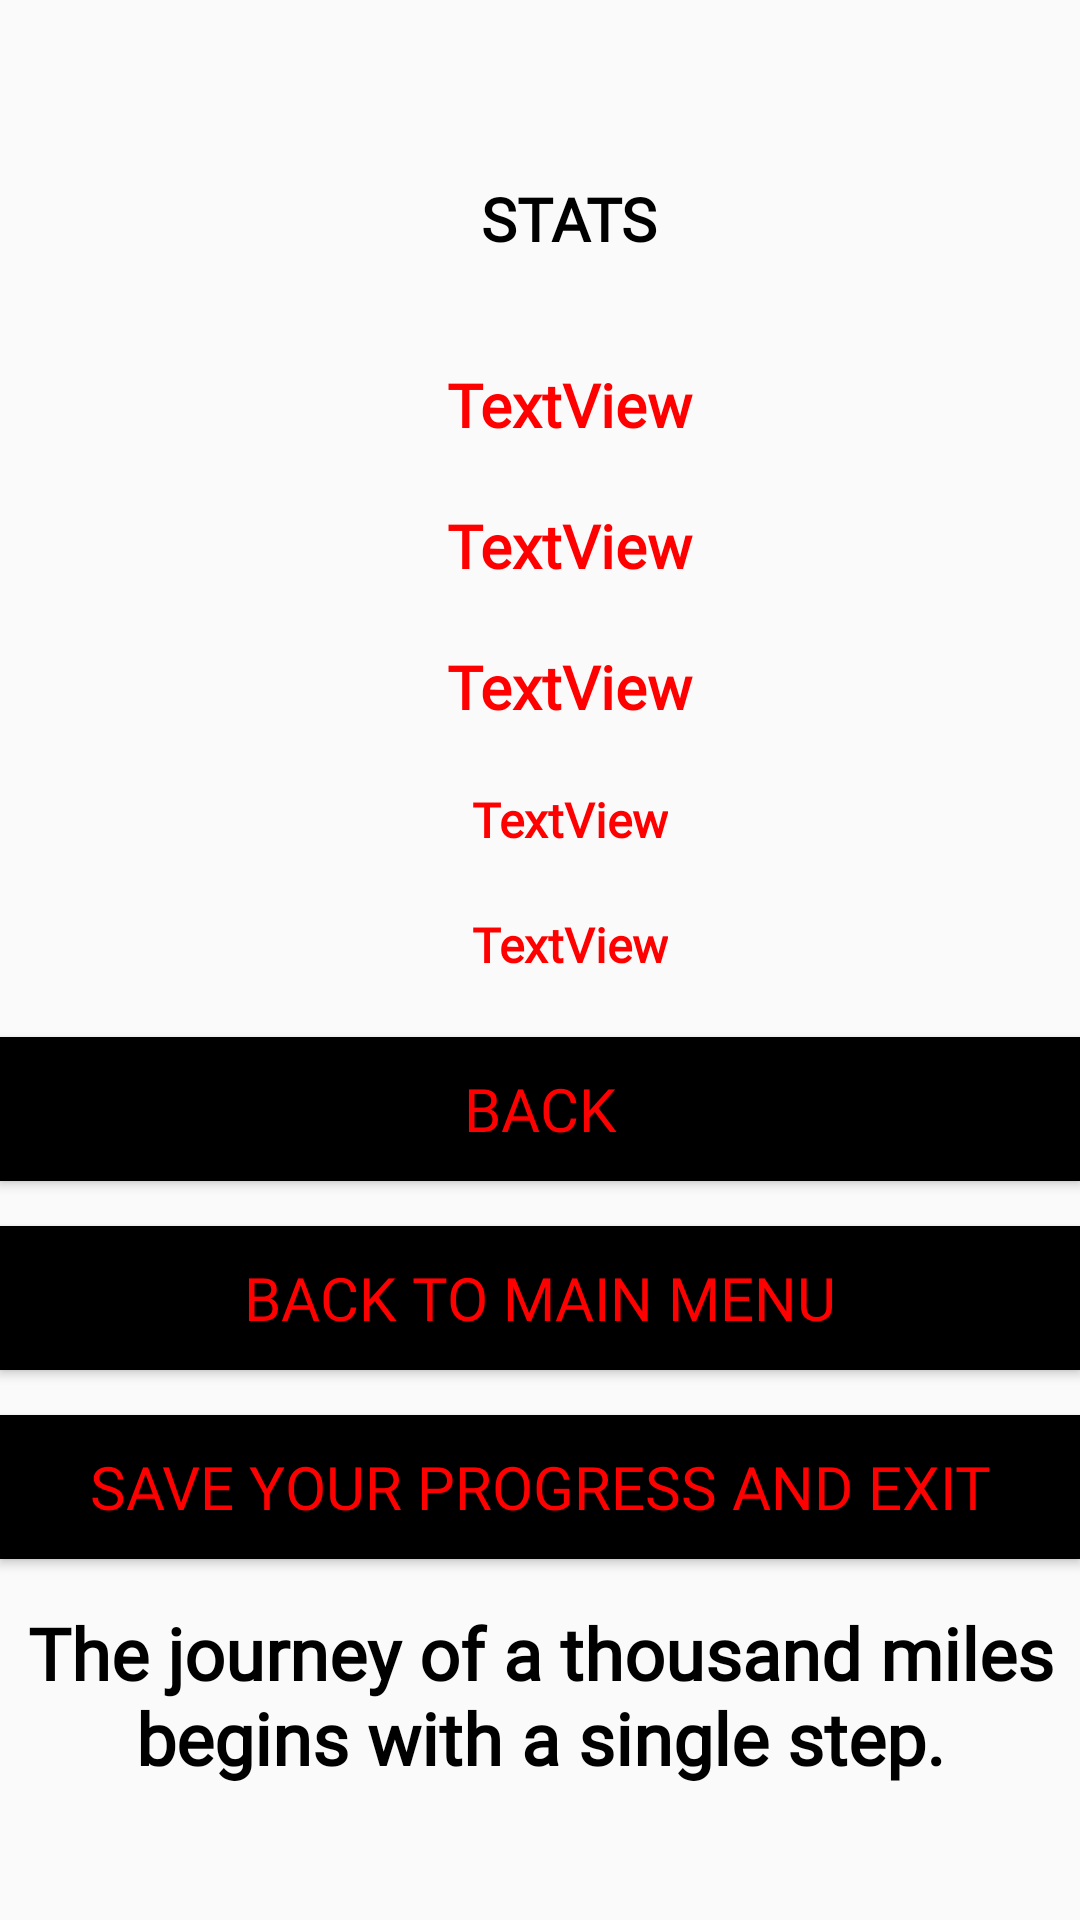

Here is an Android app screen rendered from its layout file. Give the layout XML and the strings, colors and styles it references.
<!-- AndroidManifest.xml: application theme AppTheme -->
<!-- res/layout/activity_stats_scm.xml -->
<?xml version="1.0" encoding="utf-8"?>
<LinearLayout xmlns:android="http://schemas.android.com/apk/res/android"
    xmlns:app="http://schemas.android.com/apk/res-auto"
    xmlns:tools="http://schemas.android.com/tools"
    android:layout_width="wrap_content"
    android:layout_height="wrap_content"
    android:layout_marginLeft="15dp"
    android:background="@drawable/bg_image"
    android:gravity="center"
    android:orientation="vertical"
    tools:context=".StepCountingModule.StatsActivitySCM">

    <TextView
        android:id="@+id/statsTV_scm"
        android:layout_width="wrap_content"
        android:layout_height="wrap_content"
        android:layout_gravity="center"
        android:layout_marginLeft="10dp"
        android:layout_marginTop="15dp"
        android:layout_marginBottom="5dp"

        android:fontFamily="@font/bowlby_one_sc"
        android:text="STATS"
        android:textColor="@color/black"
        android:textSize="20sp"
        android:textStyle="bold" />

    <TextView
        android:id="@+id/totalStepsTV_scm"
        android:layout_width="wrap_content"
        android:layout_height="wrap_content"
        android:layout_gravity="center"
        android:layout_marginLeft="10dp"
        android:layout_marginTop="30dp"

        android:layout_marginBottom="5dp"
        android:fontFamily="@font/bowlby_one_sc"
        android:text="TextView"
        android:textColor="@color/main_color"
        android:textSize="20sp"
        android:textStyle="bold" />

    <TextView
        android:id="@+id/totalCaloriesTV_scm"
        android:layout_width="wrap_content"
        android:layout_height="wrap_content"
        android:layout_gravity="center"
        android:layout_marginLeft="10dp"
        android:layout_marginTop="15dp"

        android:layout_marginBottom="5dp"
        android:fontFamily="@font/bowlby_one_sc"
        android:text="TextView"
        android:textColor="@color/main_color"
        android:textSize="20sp"
        android:textStyle="bold" />

    <TextView
        android:id="@+id/totalDistanceTV_scm"
        android:layout_width="wrap_content"
        android:layout_height="wrap_content"
        android:layout_gravity="center"
        android:layout_marginLeft="10dp"
        android:layout_marginTop="15dp"
        android:layout_marginBottom="5dp"
        android:fontFamily="@font/bowlby_one"
        android:text="TextView"
        android:textColor="@color/main_color"
        android:textSize="20sp"
        android:textStyle="bold" />

    <TextView
        android:id="@+id/starttimeDateTV_scm"
        android:layout_width="wrap_content"
        android:layout_height="wrap_content"
        android:layout_gravity="center"
        android:layout_marginLeft="10dp"
        android:layout_marginTop="15dp"
        android:layout_marginBottom="5dp"
        android:fontFamily="@font/bowlby_one_sc"
        android:text="TextView"
        android:textColor="@color/main_color"
        android:textSize="16sp"
        android:textStyle="bold" />

    <TextView
        android:id="@+id/endtimeDateTV_scm"
        android:layout_width="wrap_content"
        android:layout_height="wrap_content"
        android:layout_gravity="center"
        android:layout_marginLeft="10dp"
        android:layout_marginTop="15dp"
        android:layout_marginBottom="5dp"
        android:fontFamily="@font/bowlby_one_sc"
        android:text="TextView"
        android:textColor="@color/main_color"
        android:textSize="16sp"
        android:textStyle="bold" />

    <Button
        android:id="@+id/finalStats_btn"
        android:layout_width="match_parent"
        android:layout_height="wrap_content"

        android:layout_marginTop="15dp"
        android:background="@color/black"
        android:fontFamily="@font/bowlby_one_sc"
        android:gravity="center"
        android:text="back"
        android:textColor="@color/main_color"
        android:textSize="20sp" />

    <Button
        android:id="@+id/backToHomePagebtn_scm"
        android:layout_width="match_parent"
        android:layout_height="wrap_content"

        android:layout_marginTop="15dp"
        android:background="@color/black"
        android:fontFamily="@font/bowlby_one_sc"
        android:gravity="center"
        android:text="Back to main menu"
        android:textColor="@color/main_color"
        android:textSize="20sp" />

    <Button
        android:id="@+id/statsstats"
        android:layout_width="match_parent"
        android:layout_height="wrap_content"
        android:layout_marginTop="15dp"
        android:background="@color/black"
        android:fontFamily="@font/bowlby_one_sc"
        android:gravity="center"
        android:text="SAVE YOUR PROGRESS AND EXIT"
        android:textColor="@color/main_color"
        android:textSize="20sp" />

    <TextView
        android:id="@+id/textView3"
        android:layout_width="match_parent"
        android:layout_height="wrap_content"
        android:layout_marginTop="15dp"
        android:fontFamily="@font/bowlby_one_sc"
        android:gravity="center"
        android:text="The journey of a thousand miles begins with a single step."
        android:textColor="@color/black"
        android:textSize="24sp"
        android:textStyle="bold" />

</LinearLayout>
<!-- resources referenced by this layout -->
<resources>
  <color name="black">#FF000000</color>
  <color name="main_color">#FF0000</color>
  <style name="AppTheme" parent="Theme.AppCompat.Light.DarkActionBar">
  
          
          <item name="colorPrimary">@color/colorPrimary</item>
          <item name="colorPrimaryDark">@color/colorPrimaryDark</item>
          <item name="colorAccent">@color/colorAccent</item>
      </style>
  <color name="colorPrimary">#B2212121</color>
  <color name="colorPrimaryDark">#B2212121</color>
  <color name="colorAccent">#FF0000</color>
</resources>
